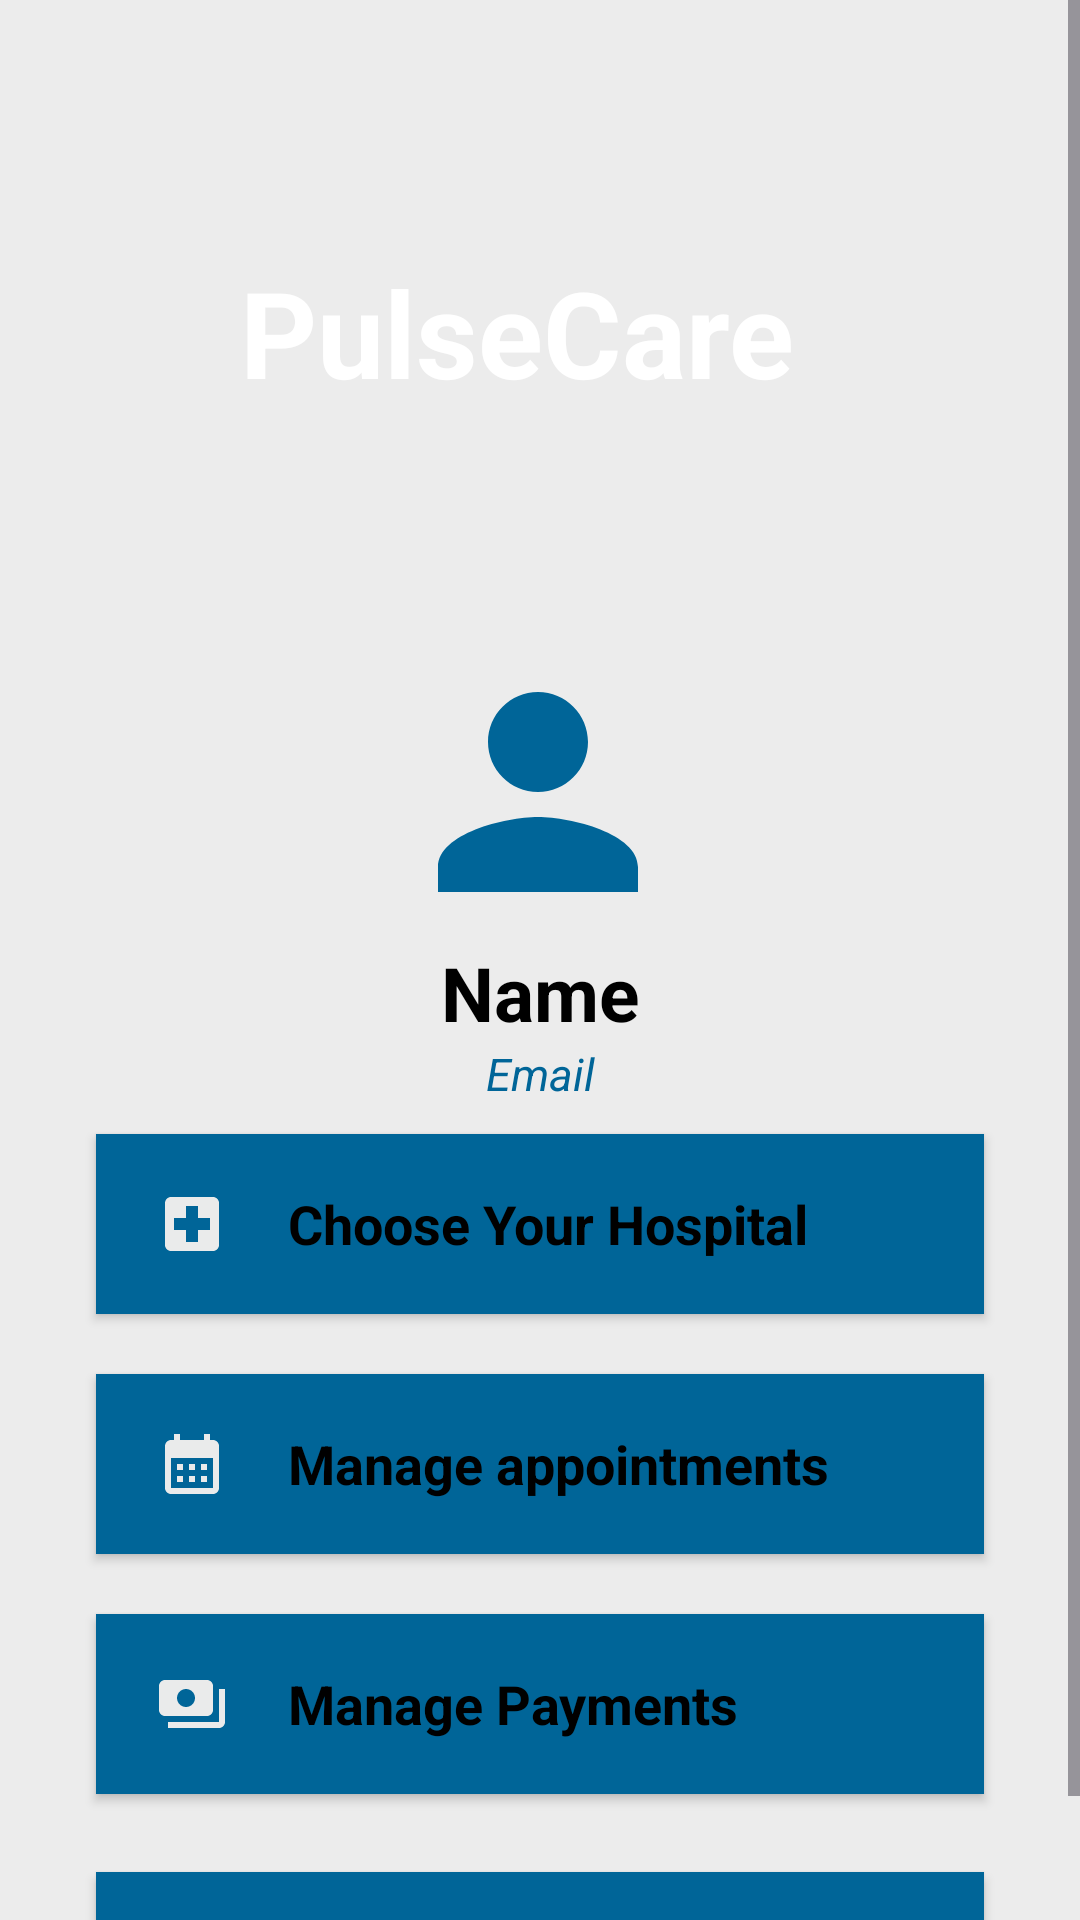

This screen was rendered from an Android layout file. Write that file and the resources it references.
<!-- AndroidManifest.xml: application theme Theme.PCSuit -->
<!-- res/layout/activity_patient_home.xml -->
<?xml version="1.0" encoding="utf-8"?>
<androidx.constraintlayout.widget.ConstraintLayout xmlns:android="http://schemas.android.com/apk/res/android"
    xmlns:app="http://schemas.android.com/apk/res-auto"
    xmlns:tools="http://schemas.android.com/tools"
    android:layout_width="match_parent"
    android:layout_height="match_parent"
    android:background="#ececec"
    tools:context=".PatientHome">

    <ScrollView
        android:layout_width="match_parent"
        android:layout_height="match_parent">
        <LinearLayout
            android:layout_width="match_parent"
            android:layout_height="match_parent"
            android:orientation="vertical">

            <androidx.constraintlayout.widget.ConstraintLayout
                android:layout_width="match_parent"
                android:layout_height="match_parent">




                <ImageView
                    android:id="@+id/imageView"
                    android:layout_width="wrap_content"
                    android:layout_height="206dp"
                    android:scaleType="fitXY"
                    app:layout_constraintEnd_toEndOf="parent"
                    app:layout_constraintStart_toStartOf="parent"
                    app:layout_constraintTop_toTopOf="parent"
                    app:srcCompat="@drawable/headerbkg" />

                <TextView
                    android:id="@+id/textViewPulseCare"
                    android:layout_width="wrap_content"
                    android:layout_height="wrap_content"
                    android:layout_marginTop="84dp"
                    android:text="PulseCare"
                    android:textStyle="bold"
                    android:textColor="#FFFFFF"
                    android:textSize="40sp"
                    app:layout_constraintEnd_toEndOf="parent"
                    app:layout_constraintHorizontal_bias="0.456"
                    app:layout_constraintStart_toStartOf="parent"
                    app:layout_constraintTop_toTopOf="@id/imageView" />

                <ImageView
                    android:id="@+id/profileImageView"
                    android:layout_width="100dp"
                    android:layout_height="100dp"
                    android:layout_marginTop="8dp"
                    android:src="@drawable/default_pic"
                    app:layout_constraintEnd_toEndOf="parent"
                    app:layout_constraintHorizontal_bias="0.498"
                    app:layout_constraintStart_toStartOf="parent"
                    app:layout_constraintTop_toBottomOf="@id/imageView" />

                <TextView
                    android:id="@+id/textView"
                    android:layout_width="wrap_content"
                    android:layout_height="wrap_content"
                    android:text="Name"
                    android:textSize="25sp"
                    android:textStyle="bold"
                    android:textColor="@color/black"
                    app:layout_constraintEnd_toEndOf="parent"
                    app:layout_constraintStart_toStartOf="parent"
                    app:layout_constraintTop_toBottomOf="@id/profileImageView" />

                <TextView
                    android:id="@+id/textView2"
                    android:layout_width="wrap_content"
                    android:layout_height="wrap_content"
                    android:text="Email"
                    android:textSize="15sp"
                    android:textStyle="italic"
                    android:textColor="@color/bgcolor"
                    app:layout_constraintEnd_toEndOf="@+id/textView"
                    app:layout_constraintStart_toStartOf="@+id/textView"
                    app:layout_constraintTop_toBottomOf="@+id/textView" />

                <LinearLayout
                    android:layout_width="match_parent"
                    android:layout_height="match_parent"
                    android:orientation="vertical"
                    app:layout_constraintBottom_toBottomOf="parent"
                    app:layout_constraintEnd_toEndOf="parent"
                    app:layout_constraintStart_toStartOf="parent"
                    app:layout_constraintTop_toBottomOf="@+id/textView2">

                    
                    
                    <androidx.appcompat.widget.AppCompatButton
                        android:id="@+id/btn_hospital"
                        style="@android:style/Widget.Button"
                        android:layout_width="match_parent"
                        android:layout_height="60dp"
                        android:layout_marginStart="32dp"
                        android:layout_marginTop="10dp"
                        android:layout_marginEnd="32dp"
                        android:layout_marginBottom="10dp"
                        android:background="@color/bgcolor"
                        android:drawableStart="@drawable/hospital"
                        android:drawablePadding="20dp"
                        android:paddingStart="20dp"
                        android:text="Choose Your Hospital"
                        android:textAlignment="viewStart"
                        android:textSize="18sp"
                        android:textStyle="bold" />

                    <androidx.appcompat.widget.AppCompatButton
                        android:id="@+id/btn_appointments"
                        style="@android:style/Widget.Button"
                        android:layout_width="match_parent"
                        android:layout_height="60dp"
                        android:layout_marginStart="32dp"
                        android:layout_marginTop="10dp"
                        android:layout_marginEnd="32dp"
                        android:layout_marginBottom="10dp"
                        android:background="@color/bgcolor"
                        android:drawableStart="@drawable/appointment"
                        android:drawablePadding="20dp"
                        android:paddingStart="20dp"
                        android:text="Manage appointments"
                        android:textAlignment="viewStart"
                        android:textSize="18sp"
                        android:textStyle="bold" />

                    <androidx.appcompat.widget.AppCompatButton
                        android:id="@+id/btn_payments"
                        style="@android:style/Widget.Button"
                        android:layout_width="match_parent"
                        android:layout_height="60dp"
                        android:layout_marginStart="32dp"
                        android:layout_marginTop="10dp"
                        android:layout_marginEnd="32dp"
                        android:layout_marginBottom="10dp"
                        android:background="@color/bgcolor"
                        android:drawableStart="@drawable/payments"
                        android:drawablePadding="20dp"
                        android:paddingStart="20dp"
                        android:text="Manage Payments"
                        android:textAlignment="viewStart"
                        android:textSize="18sp"
                        android:textStyle="bold" />

                    <androidx.appcompat.widget.AppCompatButton
                        android:id="@+id/logout_button"
                        style="@android:style/Widget.Button"
                        android:layout_width="match_parent"
                        android:layout_height="60dp"
                        android:layout_marginStart="32dp"
                        android:layout_marginTop="16dp"
                        android:layout_marginEnd="32dp"
                        android:background="@color/bgcolor"
                        android:text="Log Out"
                        android:textColor="#000000"
                        android:textSize="18sp"
                        android:textStyle="bold" />
                </LinearLayout>

            </androidx.constraintlayout.widget.ConstraintLayout>
        </LinearLayout>
    </ScrollView>
</androidx.constraintlayout.widget.ConstraintLayout>
<!-- resources referenced by this layout -->
<resources>
  <color name="bgcolor">#006598</color>
  <color name="black">#FF000000</color>
  <!-- drawable appointment (drawable) -->
  <vector xmlns:android="http://schemas.android.com/apk/res/android" android:height="24dp" android:tint="#EAEBEB" android:viewportHeight="24" android:viewportWidth="24" android:width="24dp">
        
      <path android:fillColor="@android:color/white" android:pathData="M19,4h-1V2h-2v2H8V2H6v2H5C3.89,4 3.01,4.9 3.01,6L3,20c0,1.1 0.89,2 2,2h14c1.1,0 2,-0.9 2,-2V6C21,4.9 20.1,4 19,4zM19,20H5V10h14V20zM9,14H7v-2h2V14zM13,14h-2v-2h2V14zM17,14h-2v-2h2V14zM9,18H7v-2h2V18zM13,18h-2v-2h2V18zM17,18h-2v-2h2V18z"/>
      
  </vector>
  <!-- drawable default_pic (drawable) -->
  <vector xmlns:android="http://schemas.android.com/apk/res/android" android:height="24dp" android:tint="#006598" android:viewportHeight="24" android:viewportWidth="24" android:width="24dp">
        
      <path android:fillColor="@android:color/white" android:pathData="M12,12c2.21,0 4,-1.79 4,-4s-1.79,-4 -4,-4 -4,1.79 -4,4 1.79,4 4,4zM12,14c-2.67,0 -8,1.34 -8,4v2h16v-2c0,-2.66 -5.33,-4 -8,-4z"/>
      
  </vector>
  <!-- drawable hospital (drawable) -->
  <vector xmlns:android="http://schemas.android.com/apk/res/android" android:height="24dp" android:tint="#EAEBEB" android:viewportHeight="24" android:viewportWidth="24" android:width="24dp">
        
      <path android:fillColor="@android:color/white" android:pathData="M19,3L5,3c-1.1,0 -1.99,0.9 -1.99,2L3,19c0,1.1 0.9,2 2,2h14c1.1,0 2,-0.9 2,-2L21,5c0,-1.1 -0.9,-2 -2,-2zM18,14h-4v4h-4v-4L6,14v-4h4L10,6h4v4h4v4z"/>
      
  </vector>
  <!-- drawable payments (drawable) -->
  <vector xmlns:android="http://schemas.android.com/apk/res/android" android:height="24dp" android:tint="#EAEBEB" android:viewportHeight="24" android:viewportWidth="24" android:width="24dp">
        
      <path android:fillColor="@android:color/white" android:pathData="M19,14L19,6c0,-1.1 -0.9,-2 -2,-2L3,4c-1.1,0 -2,0.9 -2,2v8c0,1.1 0.9,2 2,2h14c1.1,0 2,-0.9 2,-2zM10,13c-1.66,0 -3,-1.34 -3,-3s1.34,-3 3,-3 3,1.34 3,3 -1.34,3 -3,3zM23,7v11c0,1.1 -0.9,2 -2,2L4,20v-2h17L21,7h2z"/>
      
  </vector>
  <style name="Theme.PCSuit" parent="Base.Theme.PCSuit" />
  <style name="Base.Theme.PCSuit" parent="Theme.Material3.DayNight.NoActionBar">
          
          
      </style>
</resources>
